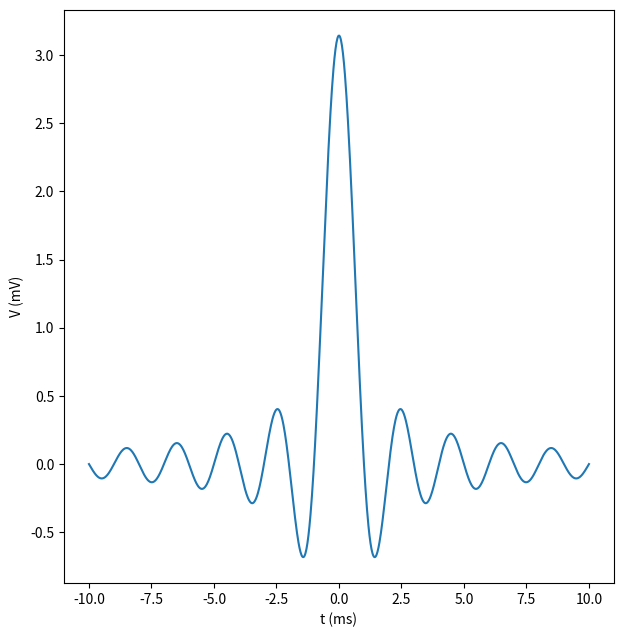

The matplotlib source for this figure:
import sys; sys.path.insert(0,'/usr/local/lib/python2.7/dist-packages')
import numpy as np
import matplotlib.pyplot as plt
from matplotlib import gridspec

gs = gridspec.GridSpec(1,1,bottom=.08,left=.11,top=.99,right=.99)
fig = plt.figure(figsize=(6.25,6.3))
ax = fig.add_subplot(gs[0,0])

x = np.linspace(-10,10,1001)

ax.plot(x,np.sin(2*np.pi*x/2)/x)
ax.set_ylabel('V (mV)')
ax.set_xlabel('t (ms)')


fig.savefig('figure.pdf')
fig.show()
